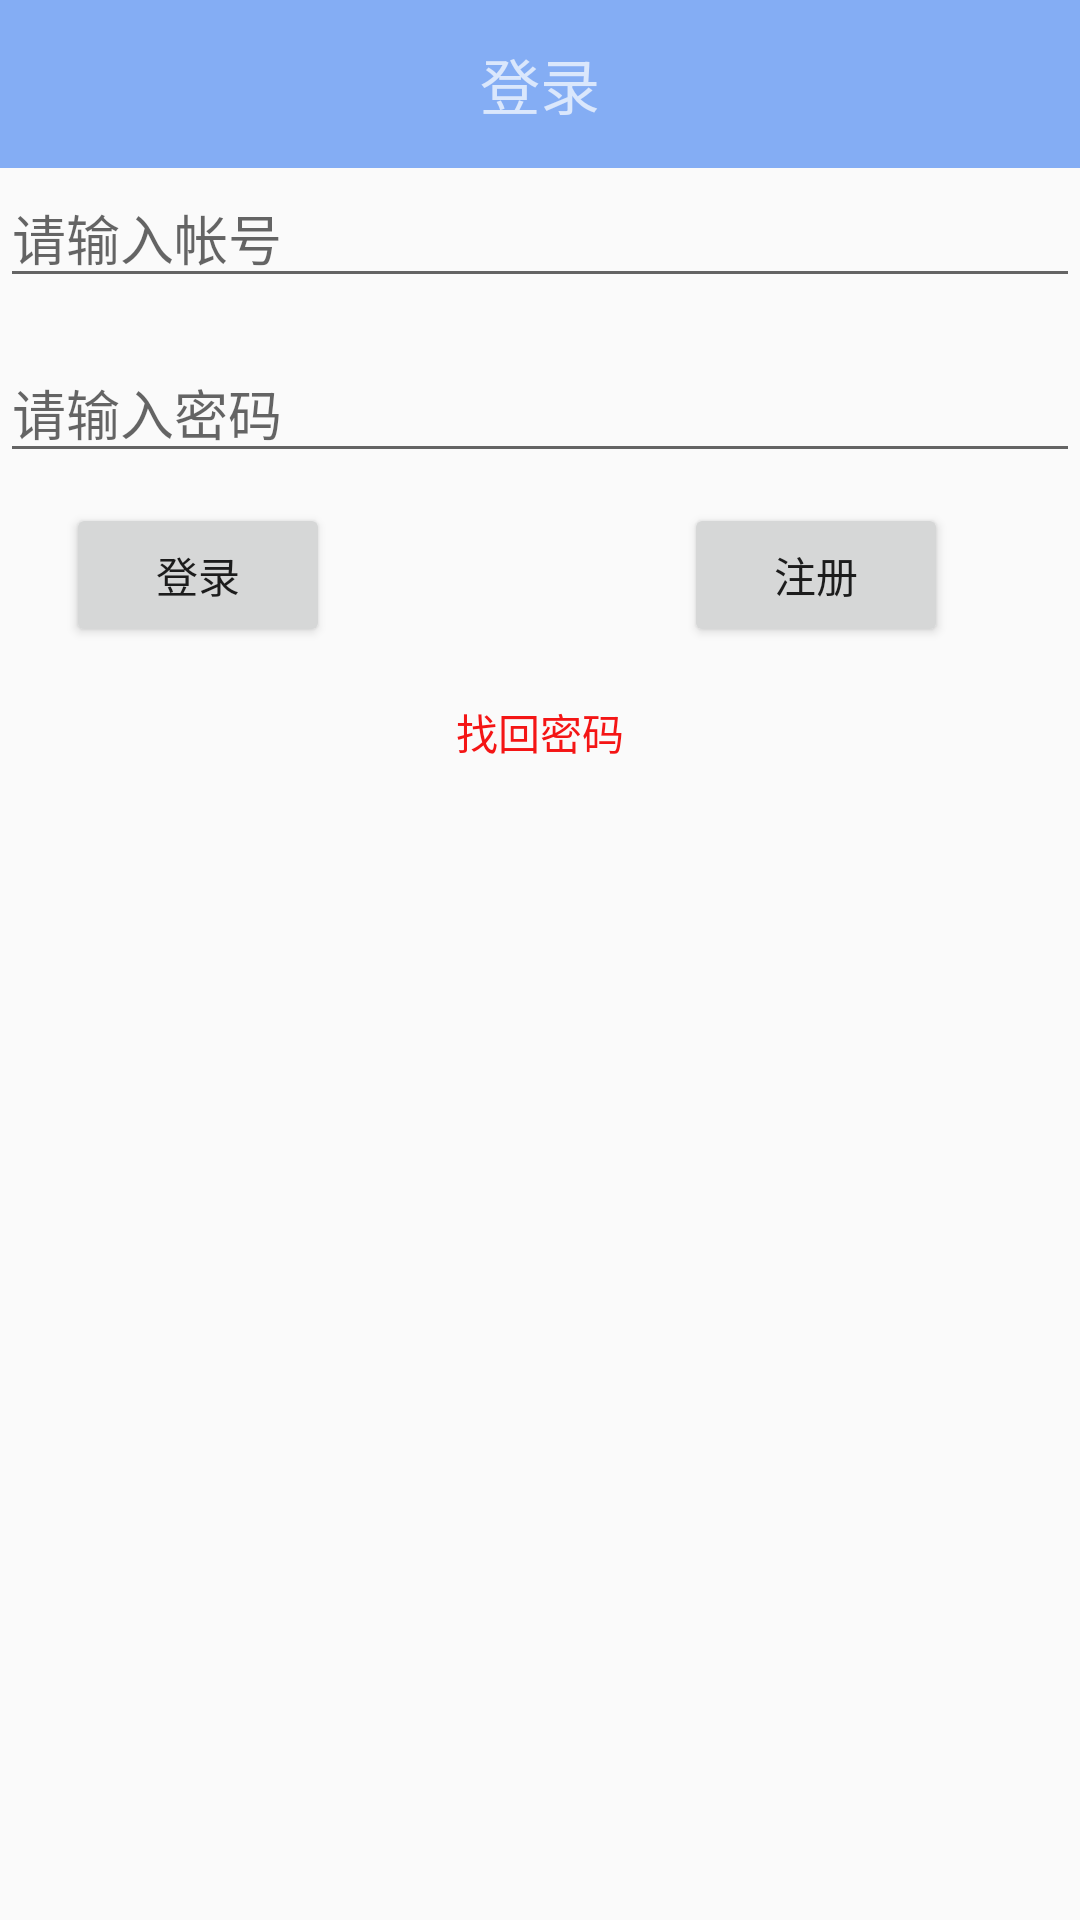

Layout XML and referenced resources for this Android screen:
<!-- AndroidManifest.xml: application theme AppTheme -->
<!-- res/layout/activity_signin.xml -->
<?xml version="1.0" encoding="utf-8"?>
<LinearLayout
    xmlns:android="http://schemas.android.com/apk/res/android"
    xmlns:app="http://schemas.android.com/apk/res-auto"
    android:layout_width="match_parent"
    android:layout_height="match_parent"
    android:orientation="vertical">

    <android.support.v7.widget.Toolbar
        android:layout_width="match_parent"
        android:layout_height="?attr/actionBarSize"
        android:id="@+id/toolbar"
        android:background="?attr/colorPrimary"
        android:theme="@style/ThemeOverlay.AppCompat.Dark.ActionBar"
        app:popupTheme="@style/ThemeOverlay.AppCompat.Light" >

        <TextView
            android:layout_width="wrap_content"
            android:layout_height="wrap_content"
            android:text="登录"
            android:textSize="20dp"
            android:layout_centerInParent="true"
            android:layout_gravity="center"/>
    </android.support.v7.widget.Toolbar>

    <RelativeLayout
        android:id="@+id/activity_signin"
        android:layout_width="match_parent"
        android:layout_height="match_parent">

        <EditText
            android:layout_width="wrap_content"
            android:layout_height="wrap_content"
            android:ems="10"
            android:layout_alignParentTop="true"
            android:id="@+id/edit_name"
            android:layout_alignParentEnd="true"
            android:hint="请输入帐号"
            android:layout_toEndOf="@+id/imageView"
            android:maxLength="11"
            android:inputType="number" />

        <EditText
            android:layout_width="wrap_content"
            android:layout_height="wrap_content"
            android:inputType="numberPassword"
            android:ems="10"
            android:id="@+id/edit_describe"
            android:layout_marginTop="15dp"
            android:layout_below="@+id/edit_name"
            android:layout_alignParentEnd="true"
            android:hint="请输入密码"
            android:maxLength="10"
            android:layout_toEndOf="@+id/imageView" />

        <ImageView
            android:layout_width="wrap_content"
            android:layout_height="wrap_content"
            app:srcCompat="@drawable/pwd_hint"
            android:id="@+id/imageView2"
            android:layout_alignBottom="@+id/edit_describe"
            android:layout_alignParentStart="true"
            android:layout_marginBottom="10dp"/>

        <ImageView
            android:layout_width="wrap_content"
            android:layout_height="wrap_content"
            app:srcCompat="@drawable/hint_user"
            android:id="@+id/imageView"
            android:layout_alignBottom="@+id/edit_name"
            android:layout_alignParentStart="true"
            android:layout_marginBottom="10dp"/>

        <Button
            android:text="注册"
            android:layout_width="wrap_content"
            android:layout_height="wrap_content"
            android:id="@+id/btn_toregister"
            android:layout_alignBaseline="@+id/btn_signin"
            android:layout_alignBottom="@+id/btn_signin"
            android:layout_alignParentEnd="true"
            android:layout_marginEnd="44dp" />

        <Button
            android:text="登录"
            android:layout_width="wrap_content"
            android:layout_height="wrap_content"
            android:id="@+id/btn_signin"
            android:layout_marginStart="22dp"
            android:layout_marginTop="10dp"
            android:layout_below="@+id/edit_describe"
            android:layout_alignStart="@+id/edit_describe" />

        <TextView
            android:text="找回密码"
            android:layout_width="wrap_content"
            android:layout_height="wrap_content"
            android:layout_below="@+id/btn_signin"
            android:layout_centerHorizontal="true"
            android:layout_marginTop="18dp"
            android:id="@+id/txt_findpwd"
            android:textColor="#f41515" />
    </RelativeLayout>
</LinearLayout>
<!-- resources referenced by this layout -->
<resources>
  <style name="AppTheme" parent="Theme.AppCompat.Light.NoActionBar">
          
          <item name="colorPrimary">@color/colorPrimary</item>
          <item name="colorPrimaryDark">@color/colorPrimaryDark</item>
          <item name="colorAccent">@color/colorAccent</item>
      </style>
  <color name="colorPrimary">#84adf4</color>
  <color name="colorPrimaryDark">#303F9F</color>
  <color name="colorAccent">#f7c455</color>
</resources>
